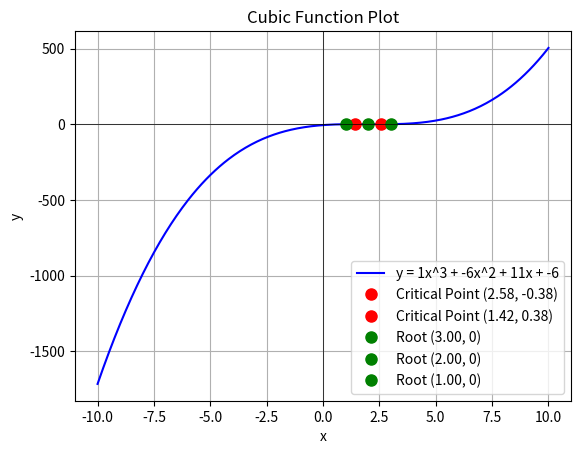

Here is the Python script that generated this plot:
import numpy as np
import matplotlib.pyplot as plt

# Define the coefficients of the cubic equation: y = ax^3 + bx^2 + cx + d
a = 1
b = -6
c = 11
d = -6

# Define the cubic function
def cubic_function(x):
    return a * x**3 + b * x**2 + c * x + d

# Print the cubic equation
print(f"Cubic Equation: y = {a}x^3 + {b}x^2 + {c}x + {d}")

# Generate x values (you can change the range of x as needed)
x_vals = np.linspace(-10, 10, 400)

# Compute corresponding y values
y_vals = cubic_function(x_vals)

# ---- Finding local minima and maxima ----
# The critical points occur when the first derivative equals zero: dy/dx = 3ax^2 + 2bx + c = 0
coefficients = [3*a, 2*b, c]
critical_points = np.roots(coefficients)

# Print critical points (local minima or maxima)
print("\nCritical Points (Local Minima/Maxima):")
for point in critical_points:
    y_critical = cubic_function(point)
    print(f"x = {point:.2f}, y = {y_critical:.2f}")

# ---- Finding roots ----
# The roots of the cubic equation are where y = 0
roots = np.roots([a, b, c, d])
print("\nRoots:")
for root in roots:
    print(f"x = {root.real:.2f}, y = 0")

# ---- Plot the cubic function ----
plt.plot(x_vals, y_vals, label=f'y = {a}x^3 + {b}x^2 + {c}x + {d}', color='b')

# Mark critical points (local minima/maxima)
for point in critical_points:
    plt.plot(point, cubic_function(point), 'ro', label=f'Critical Point ({point:.2f}, {cubic_function(point):.2f})', markersize=8)

# Mark the roots
for root in roots:
    plt.plot(root.real, 0, 'go', label=f'Root ({root.real:.2f}, 0)', markersize=8)

# Add labels and title
plt.title('Cubic Function Plot')
plt.xlabel('x')
plt.ylabel('y')
plt.axhline(0, color='black',linewidth=0.5)
plt.axvline(0, color='black',linewidth=0.5)

# Add a legend
plt.legend()

# Show a grid
plt.grid(True)

# Display the plot
plt.show()
